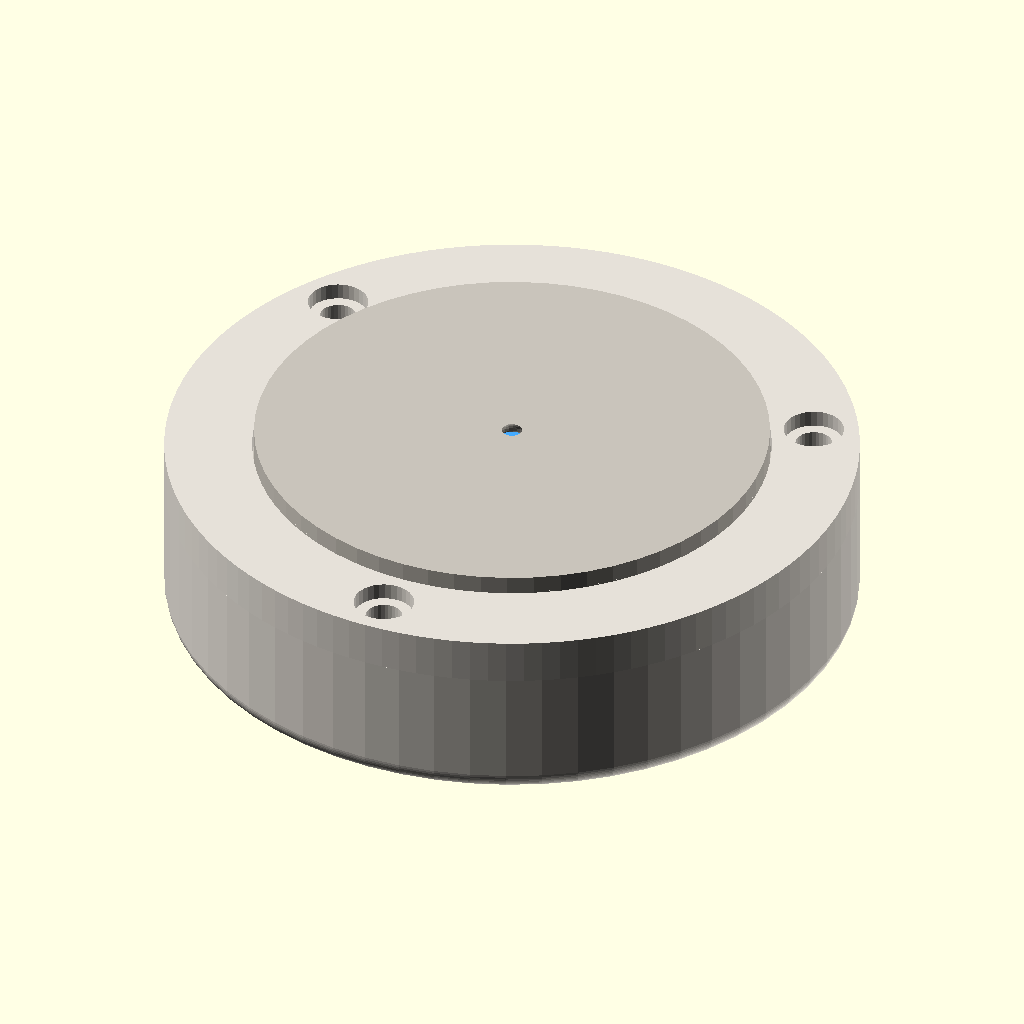
Cell 1: rendered with the file's own defaults.
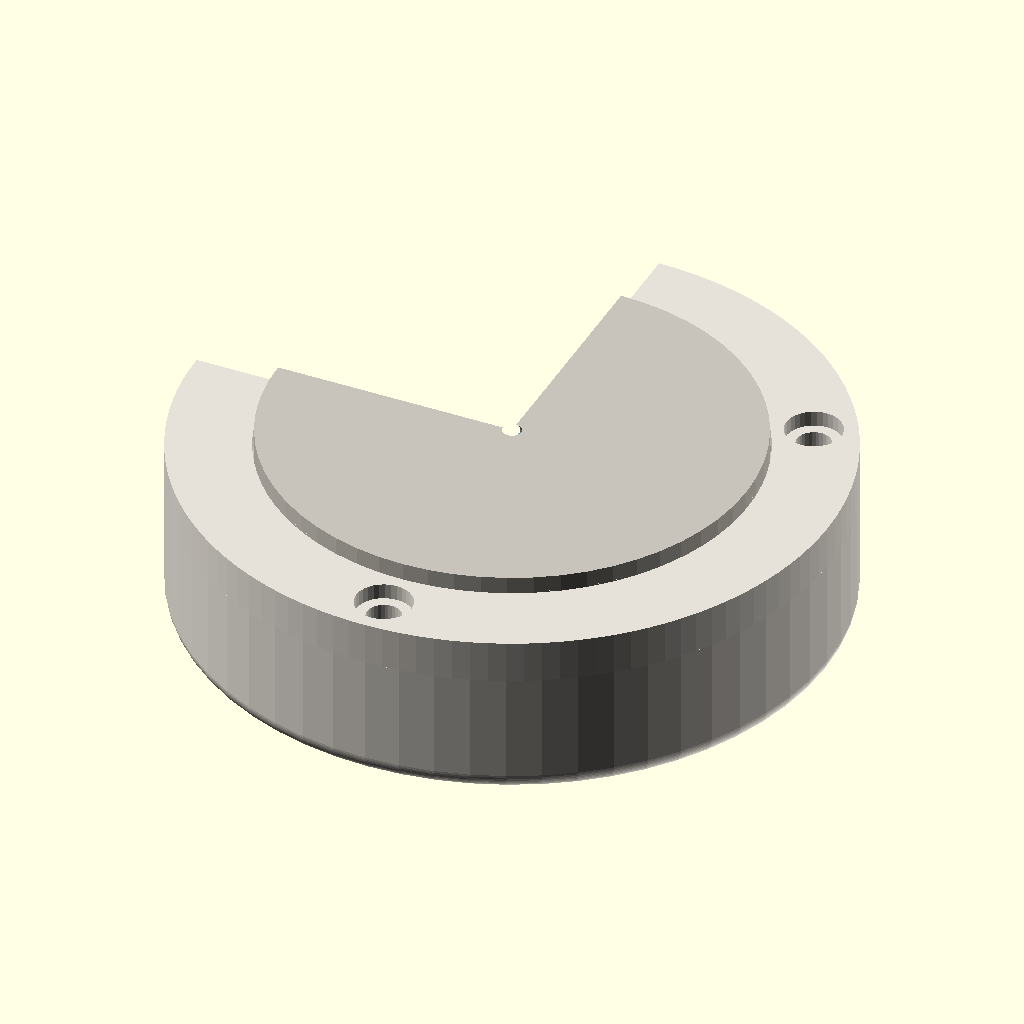
Cell 2: the same model with cutaway = true.
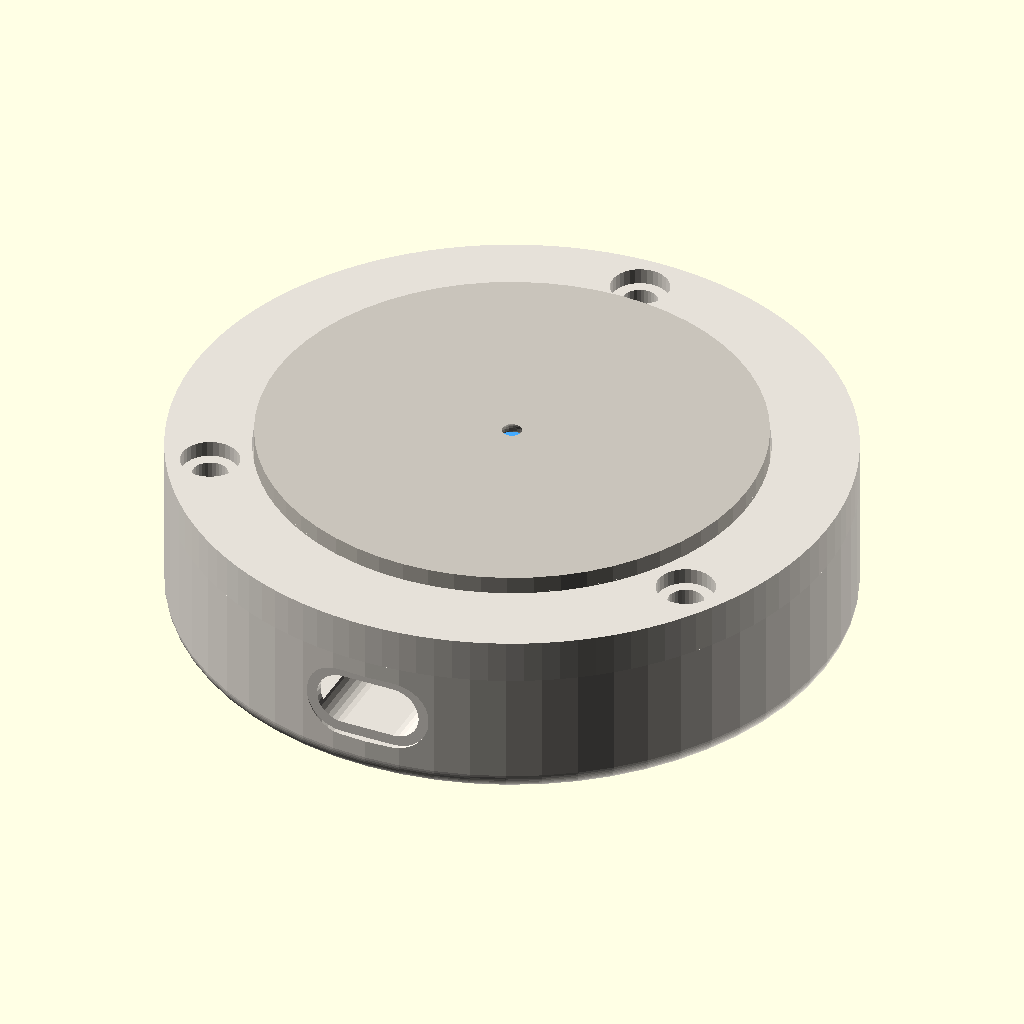
Cell 3: view_usb = false (everything else at default).
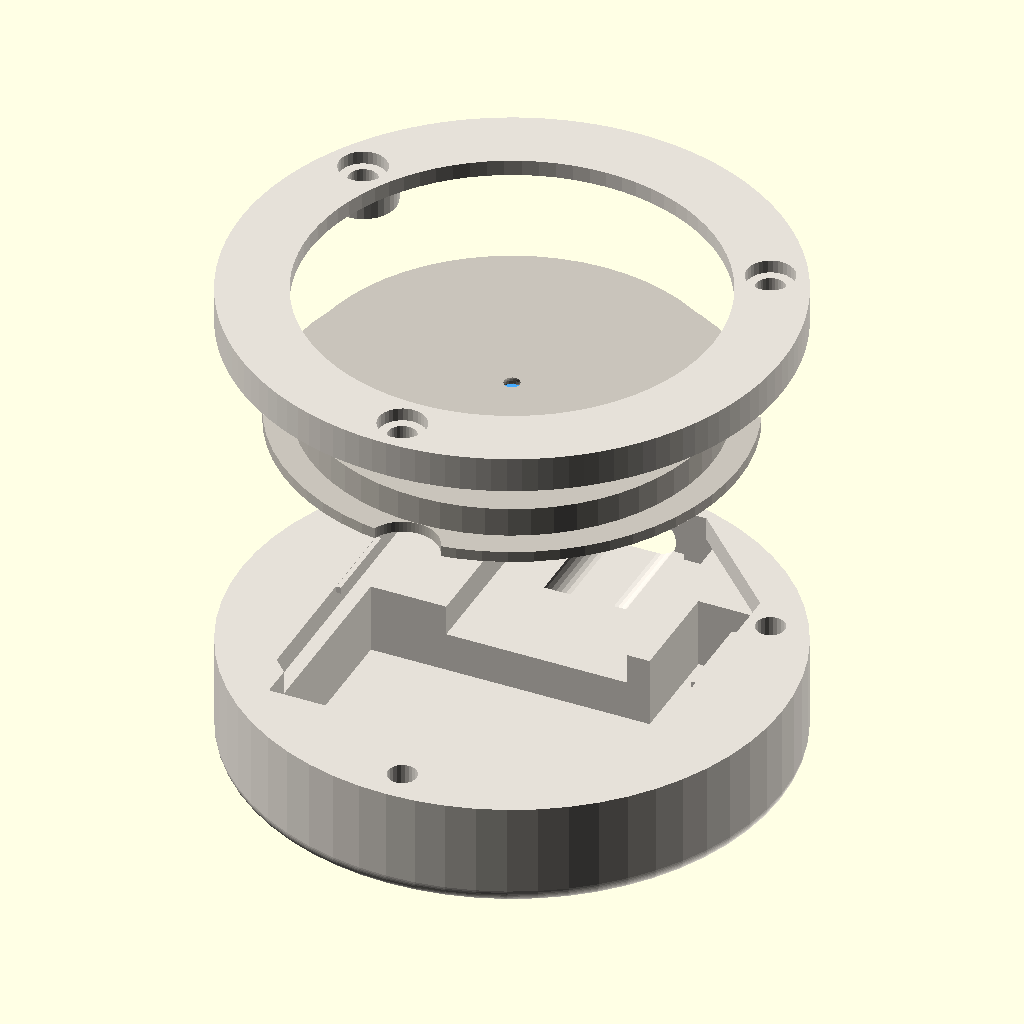
Cell 4: exploded = true (everything else at default).
All cells are drawn from the same view direction (rotation 55°, 0°, 25°, orthographic, colour scheme Cornfield), but the view is re-fitted for each cell, so position and scale can differ between cells as well as the parameter.
Source of the model, case/organic/assembly.scad:
// Stacked preview. Not a printable part.
//   openscad -D 'cutaway=true' -o assembly.png assembly.scad
include <design.scad>

// --- View & Render Controls ---
cutaway     = false;
show_board  = false;
view_usb    = true;
exploded    = false;
explode_gap = 18;

$fn = $preview ? 60 : 200;

$vpr = [65, 0, 180];
$vpt = [0, 0, seat_z / 2 + (exploded ? explode_gap : 0)];
$vpd = exploded ? 240 : 160;

module stacked() {
  exp_board = exploded ? explode_gap * 0.75 : 0;
  exp_btn   = exploded ? explode_gap * 1.50 : 0;
  exp_clamp = exploded ? explode_gap * 2.25 : 0;

  // 1. Organic Base (Marble Lattice + Dark Core)
  color("#E5E0D8") organic_base();

  // 2. Electronics ghost
  if (show_board) {
    translate([0, 0, exp_board]) {
      color("darkgreen", 0.35) pcb_ghost();
      color("dimgray", 0.4) xiao_ghost();
      color("olive", 0.4) battery_ghost();
    }
  }

  // 3. Button Actuator
  translate([0, 0, exp_btn]) {
    color("#C8C3BA") organic_button();
    // Center LED indicator light pip
    color("#44AAFF") translate([0, 0, seat_z + clamp_h - 0.2]) cylinder(r = 1.5, h = 0.5, $fn = 24);
  }

  // 4. Organic Clamp (Marble Domed Lattice)
  translate([0, 0, seat_z + exp_clamp]) {
    color("#E5E0D8") organic_clamp();
  }
}

rotate([0, 0, view_usb ? 0 : 180]) {
  if (cutaway)
    difference() {
      stacked();
      translate([-80, 0, -5]) cube([80, 120, 120]);
    }
  else
    stacked();
}
Parameter table extracted from the source (name, type, default, range or options):
cutaway: bool, default false
show_board: bool, default false
view_usb: bool, default true
exploded: bool, default false
explode_gap: number, default 18
